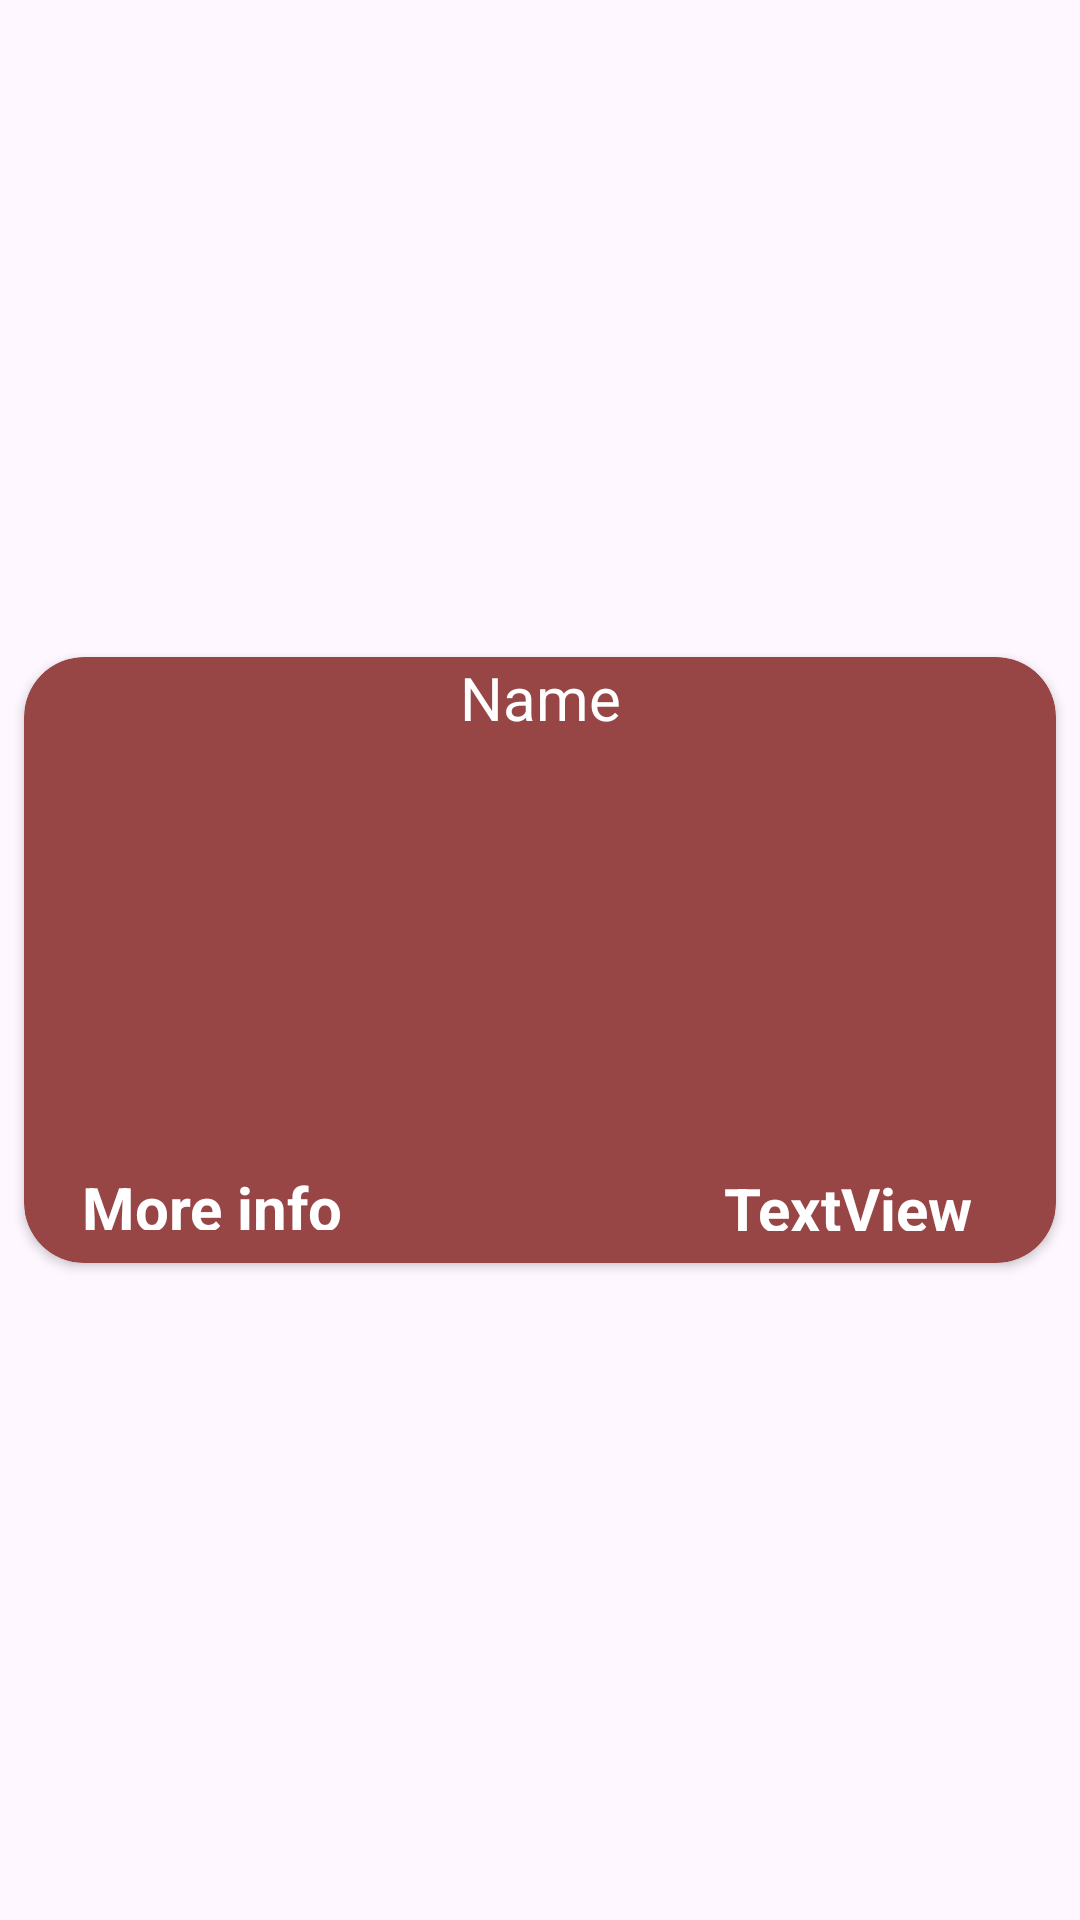

Produce the Android XML layout that renders to this screen, including the resource entries it uses.
<!-- AndroidManifest.xml: application theme Theme.NorthIndia -->
<!-- res/layout/tourist_palette.xml -->
<?xml version="1.0" encoding="utf-8"?>
<androidx.constraintlayout.widget.ConstraintLayout xmlns:android="http://schemas.android.com/apk/res/android"
    xmlns:tools="http://schemas.android.com/tools"
    android:layout_width="match_parent"
    xmlns:app="http://schemas.android.com/apk/res-auto"
    android:layout_height="wrap_content">

    <androidx.cardview.widget.CardView
        android:layout_width="match_parent"
        android:layout_height="220dp"
        android:layout_gravity="center"
        app:cardBackgroundColor="#974545"
        app:cardCornerRadius="20dp"
        android:paddingVertical="10dp"
        app:cardUseCompatPadding="true"
        app:layout_constraintBottom_toBottomOf="parent"
        app:layout_constraintEnd_toEndOf="parent"
        app:layout_constraintStart_toStartOf="parent"
        app:layout_constraintTop_toTopOf="parent">

        <androidx.constraintlayout.widget.ConstraintLayout
            android:layout_width="match_parent"
            android:layout_height="match_parent">

            <TextView
                android:id="@+id/name"
                android:layout_width="wrap_content"
                android:layout_height="wrap_content"
                android:text="Name"
                app:layout_constraintTop_toTopOf="parent"
                android:textColor="@color/white"
                android:textSize="20sp"
                app:layout_constraintEnd_toEndOf="parent"
                app:layout_constraintHorizontal_bias="0.5"
                app:layout_constraintStart_toStartOf="parent" />

            <ImageView
                android:id="@+id/imageView"
                android:layout_width="match_parent"
                android:layout_height="match_parent"
                android:scaleType="fitXY"
                app:layout_constraintBottom_toBottomOf="parent"
                app:layout_constraintEnd_toEndOf="parent"
                app:layout_constraintHorizontal_bias="0.905"
                app:layout_constraintStart_toStartOf="parent"
                app:layout_constraintTop_toBottomOf="@+id/textView"
                app:srcCompat="@drawable/ic_launcher_background" />

            <TextView
                android:id="@+id/textView"
                android:layout_width="109dp"
                android:layout_height="21dp"
                android:singleLine="true"
                android:text="TextView"
                android:textAlignment="center"
                android:textColor="#FFFFFF"
                android:textSize="20sp"
                android:textStyle="bold"
                app:layout_constraintBottom_toBottomOf="parent"
                app:layout_constraintEnd_toEndOf="parent"
                app:layout_constraintHorizontal_bias="0.937"
                app:layout_constraintStart_toStartOf="parent"
                app:layout_constraintTop_toTopOf="parent"
                app:layout_constraintVertical_bias="0.941" />

            <TextView
                android:id="@+id/textView4"
                android:layout_width="109dp"
                android:layout_height="21dp"
                android:singleLine="true"
                android:text="More info"
                android:textAlignment="center"
                android:textColor="#FFFFFF"
                android:textSize="20sp"
                android:textStyle="bold"
                app:layout_constraintBottom_toBottomOf="parent"
                app:layout_constraintEnd_toStartOf="@+id/textView"
                app:layout_constraintHorizontal_bias="0.075"
                app:layout_constraintStart_toStartOf="parent"
                app:layout_constraintTop_toTopOf="parent"
                app:layout_constraintVertical_bias="0.94" />

        </androidx.constraintlayout.widget.ConstraintLayout>

    </androidx.cardview.widget.CardView>

</androidx.constraintlayout.widget.ConstraintLayout>
<!-- resources referenced by this layout -->
<resources>
  <style name="Theme.NorthIndia" parent="Base.Theme.NorthIndia" />
  <style name="Base.Theme.NorthIndia" parent="Theme.Material3.DayNight.NoActionBar">
          
          
      </style>
  <!-- not gathered from this repository: default colours our renderer supplied (Android Studio template values) -->
  <color name="white">#FFFFFFFF</color>
</resources>
